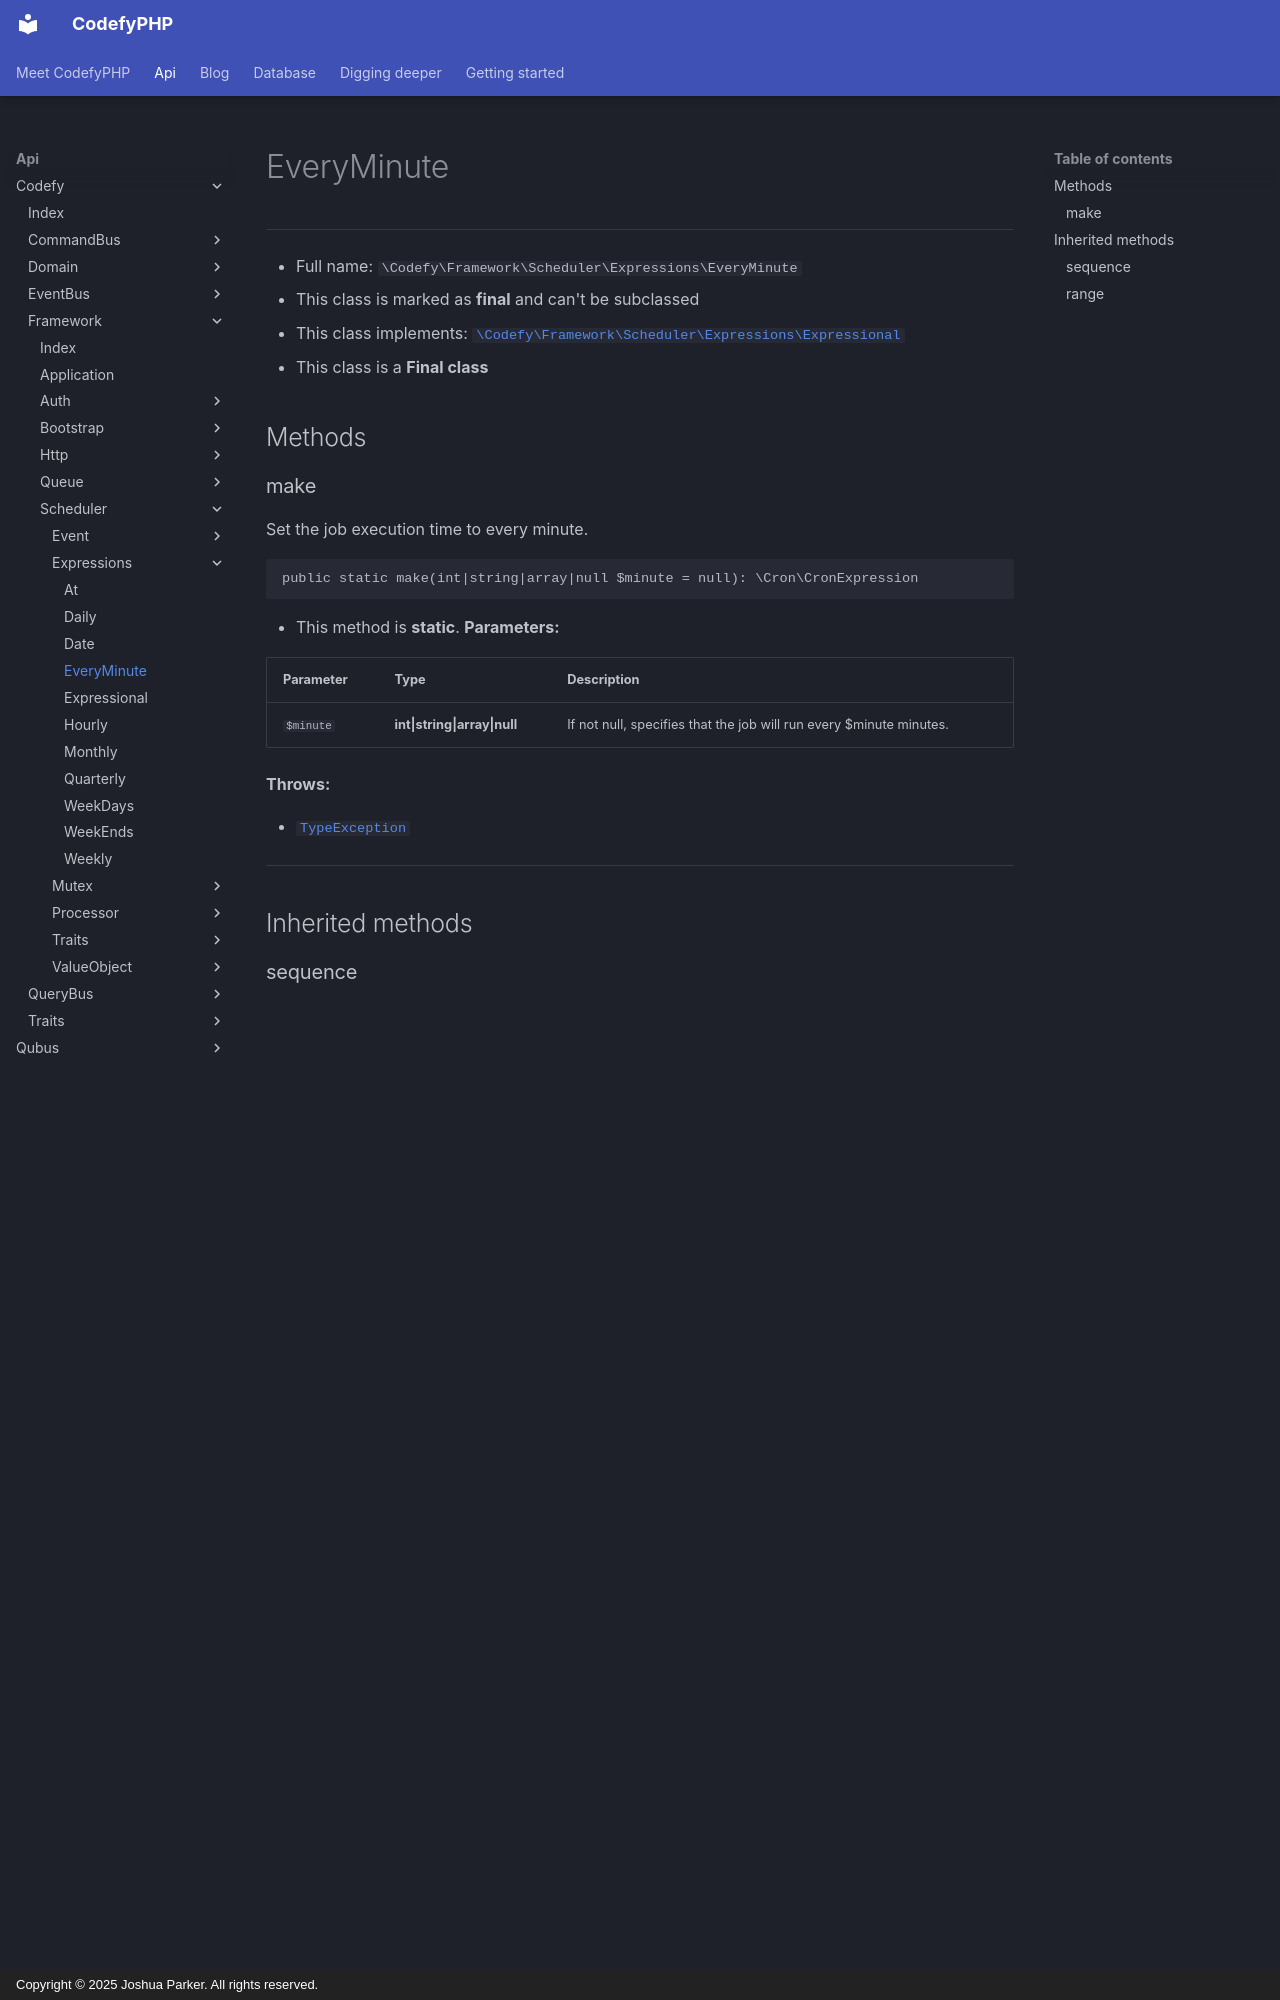

repository: codefyphp/docs · page: api/Codefy/Framework/Scheduler/Expressions/EveryMinute/index.html · generator: mkdocs · copyright: Copyright © 2025 Joshua Parker. All rights reserved.

# EveryMinute

***

* Full name: `\Codefy\Framework\Scheduler\Expressions\EveryMinute`
* This class is marked as **final** and can't be subclassed
* This class implements:
  [`\Codefy\Framework\Scheduler\Expressions\Expressional`](./Expressional.md)
* This class is a **Final class**

## Methods

### make

Set the job execution time to every minute.

```php
public static make(int|string|array|null $minute = null): \Cron\CronExpression
```

* This method is **static**.
**Parameters:**

| Parameter | Type                         | Description                                                         |
|-----------|------------------------------|---------------------------------------------------------------------|
| `$minute` | **int\|string\|array\|null** | If not null, specifies that the job will run every $minute minutes. |

**Throws:**

- [`TypeException`](../../../../Qubus/Exception/Data/TypeException.md)

***

## Inherited methods

### sequence

```php
protected static sequence(int|string|array|null $minute = null, int|string|array|null $hour = null, int|string|array|null $day = null, int|string|array|null $month = null, int|string|array|null $weekday = null): array
```

* This method is **static**.
**Parameters:**

| Parameter  | Type                         | Description |
|------------|------------------------------|-------------|
| `$minute`  | **int\|string\|array\|null** |             |
| `$hour`    | **int\|string\|array\|null** |             |
| `$day`     | **int\|string\|array\|null** |             |
| `$month`   | **int\|string\|array\|null** |             |
| `$weekday` | **int\|string\|array\|null** |             |

**Throws:**

- [`TypeException`](../../../../Qubus/Exception/Data/TypeException.md)

***
